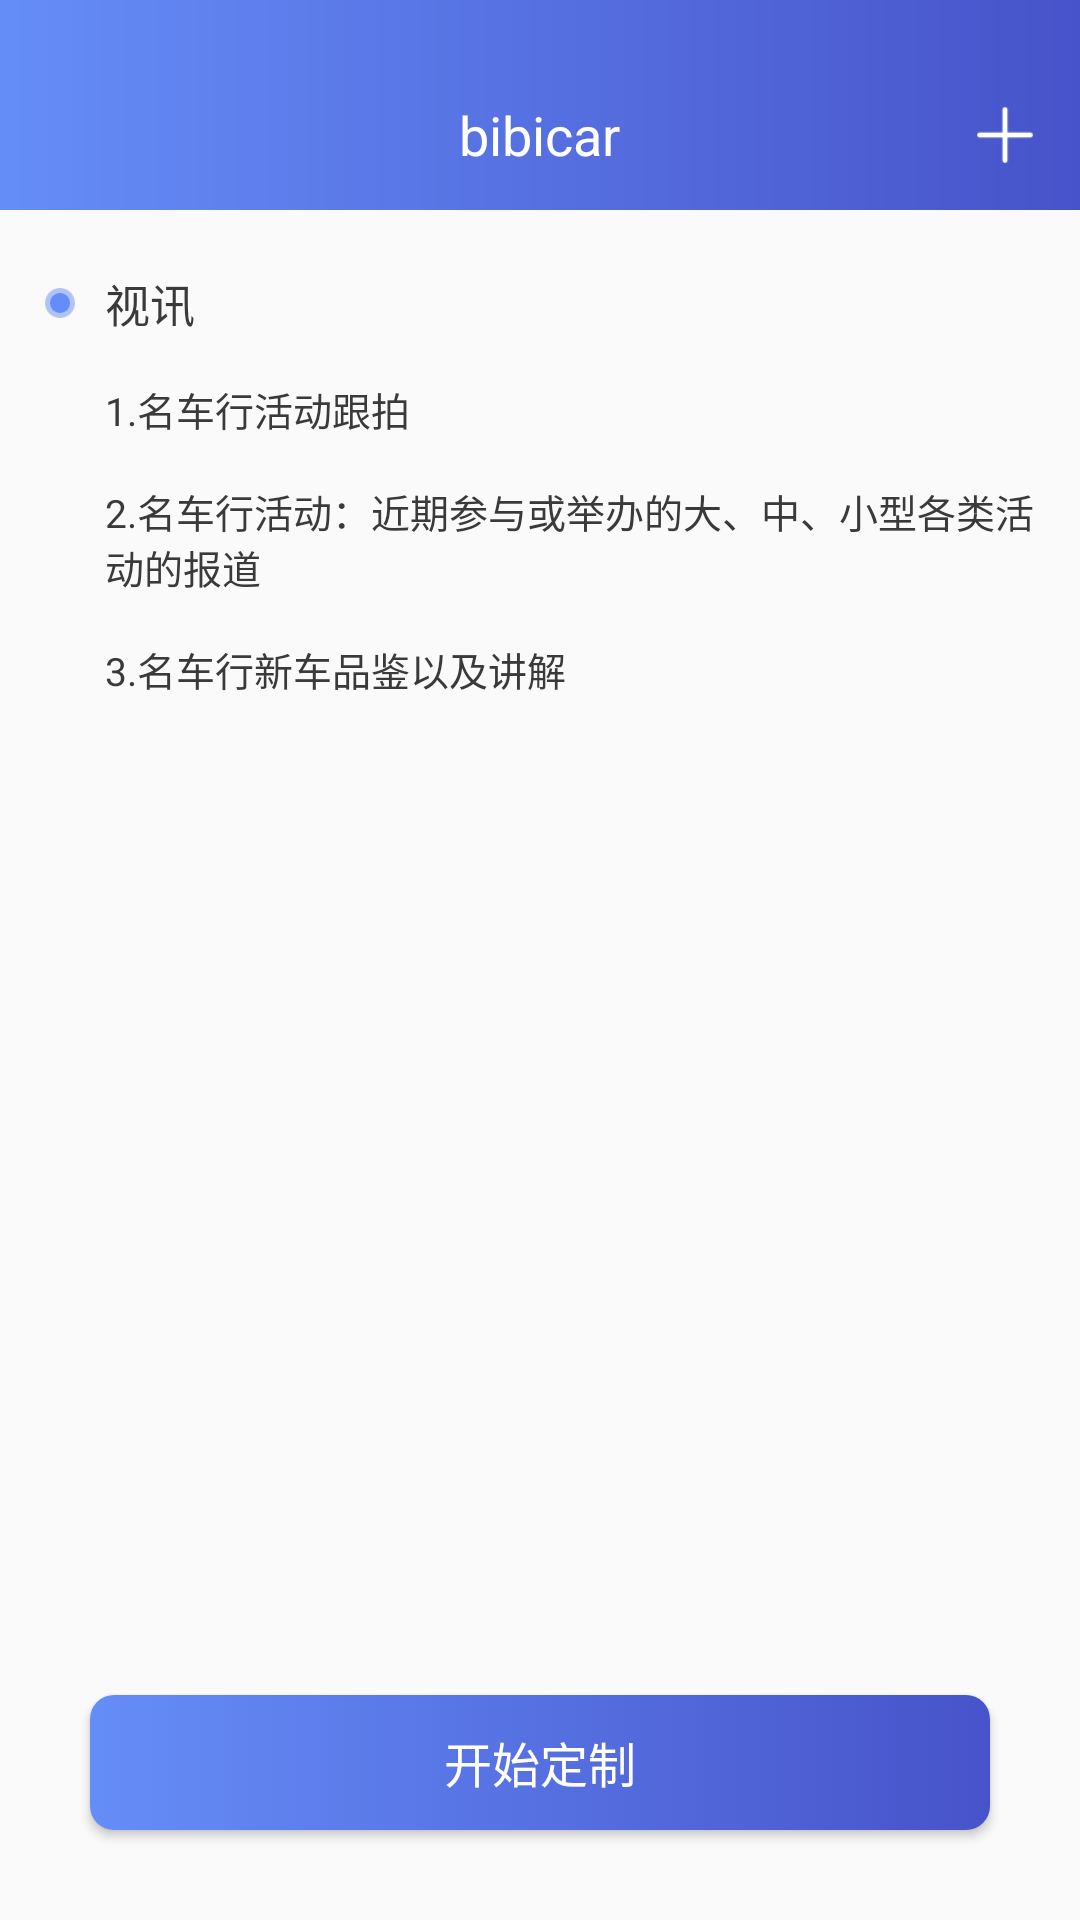

Here is an Android app screen rendered from its layout file. Give the layout XML and the strings, colors and styles it references.
<!-- AndroidManifest.xml: application theme AppTheme -->
<!-- res/layout/fragment_video_customization.xml -->
<?xml version="1.0" encoding="utf-8"?>
<LinearLayout xmlns:android="http://schemas.android.com/apk/res/android"
              android:layout_width="match_parent"
              android:layout_height="match_parent"
              android:background="#fafafa"
              android:orientation="vertical">

    <include layout="@layout/title_bar"/>

    <RelativeLayout
        android:layout_width="match_parent"
        android:layout_height="wrap_content"
        android:layout_marginLeft="15dp"
        android:layout_marginTop="20dp">

        <ImageView
            android:id="@+id/iv1"
            android:layout_width="10dp"
            android:layout_height="10dp"
            android:layout_centerVertical="true"
            android:layout_marginRight="10dp"
            android:src="@drawable/title3x"/>

        <TextView
            android:layout_width="wrap_content"
            android:layout_height="wrap_content"
            android:layout_toRightOf="@id/iv1"
            android:text="视讯"
            android:textColor="#3a3a3a"
            android:textSize="15sp"/>

    </RelativeLayout>

    <TextView
        android:layout_width="match_parent"
        android:layout_height="wrap_content"
        android:layout_marginLeft="35dp"
        android:layout_marginRight="15dp"
        android:layout_marginTop="15dp"
        android:text="@string/video_string"
        android:textColor="#3a3a3a"
        android:textSize="13sp"/>

    <RelativeLayout
        android:layout_width="match_parent"
        android:layout_height="match_parent">

        <Button
            android:id="@+id/btn_start_customization"
            android:layout_width="300dp"
            android:layout_height="45dp"
            android:layout_alignParentBottom="true"
            android:layout_centerHorizontal="true"
            android:layout_marginBottom="30dp"
            android:background="@drawable/background_login_change"
            android:text="开始定制"
            android:textColor="@drawable/text_color_change"
            android:textSize="16sp"/>

    </RelativeLayout>

</LinearLayout>
<!-- res/layout/title_bar.xml (included above) -->
<?xml version="1.0" encoding="utf-8"?>
<LinearLayout xmlns:android="http://schemas.android.com/apk/res/android"
              android:layout_width="match_parent"
              android:layout_height="wrap_content"
              android:orientation="vertical">

    <View
        android:layout_width="match_parent"
        android:layout_height="20dp"
        android:background="@drawable/background_title_bar"/>

    <RelativeLayout
        android:layout_width="match_parent"
        android:layout_height="50dp"
        android:background="@drawable/background_title_bar">

        <ImageView
            android:id="@+id/iv_back"
            android:layout_width="20dp"
            android:layout_height="15dp"
            android:layout_centerVertical="true"
            android:layout_marginLeft="15dp"
            android:background="@drawable/iv_background_change"/>

        <com.bibicar.view.CircleImageView
            android:id="@+id/iv_user"
            android:layout_width="30dp"
            android:layout_height="30dp"
            android:layout_centerVertical="true"
            android:layout_marginLeft="15dp"
            android:clickable="true"
            android:src="@drawable/user_photo"
            android:visibility="gone"/>

        <TextView
            android:id="@+id/tv_title"
            android:layout_width="wrap_content"
            android:layout_height="wrap_content"
            android:layout_centerInParent="true"
            android:text="bibicar"
            android:textColor="#ffffff"
            android:textSize="18sp"/>

        <ImageView
            android:id="@+id/iv_add"
            android:layout_width="20dp"
            android:layout_height="20dp"
            android:layout_alignParentRight="true"
            android:layout_centerVertical="true"
            android:layout_marginRight="15dp"
            android:clickable="true"
            android:src="@drawable/title_bar_add"/>

        <ImageView
            android:id="@+id/iv_message"
            android:layout_width="20dp"
            android:layout_height="20dp"
            android:layout_alignParentRight="true"
            android:layout_centerVertical="true"
            android:layout_marginRight="15dp"
            android:clickable="true"
            android:src="@drawable/message_no"
            android:visibility="gone"/>

        <TextView
            android:id="@+id/tv_more"
            android:layout_width="30dp"
            android:layout_height="20dp"
            android:layout_alignParentRight="true"
            android:layout_centerVertical="true"
            android:layout_marginRight="15dp"
            android:clickable="true"
            android:text="更多"
            android:textColor="@drawable/text_color_change"
            android:textSize="14sp"
            android:visibility="gone"/>

    </RelativeLayout>

</LinearLayout>
<!-- resources referenced by this layout -->
<resources>
  <!-- drawable background_login_change (drawable) -->
  <?xml version="1.0" encoding="utf-8"?>
  <selector xmlns:android="http://schemas.android.com/apk/res/android">
      <item android:drawable="@drawable/background_no_press_state" android:state_pressed="false"/>
      <item android:drawable="@drawable/background_press_state" android:state_pressed="true"/>
  </selector>
  <!-- drawable background_title_bar (drawable) -->
  <?xml version="1.0" encoding="utf-8"?>
  <shape xmlns:android="http://schemas.android.com/apk/res/android"
         android:shape="rectangle">
      <size
          android:width="350dp"
          android:height="50dp"/>
      <gradient
          android:endColor="#4753CA"
          android:startColor="#658DF8"/>
  </shape>
  <!-- drawable iv_background_change (drawable) -->
  <?xml version="1.0" encoding="utf-8"?>
  <selector xmlns:android="http://schemas.android.com/apk/res/android">
      <item android:drawable="@drawable/bibi_back_white" android:state_pressed="false"/>
      <item android:drawable="@drawable/bibi_back_black" android:state_pressed="true"/>
  </selector>
  <!-- drawable message_no: png bitmap (drawable-xhdpi, 748 bytes) -->
  <!-- drawable text_color_change (drawable) -->
  <?xml version="1.0" encoding="utf-8"?>
  <selector xmlns:android="http://schemas.android.com/apk/res/android">
      <item android:color="#ffffff" android:state_pressed="false"/>
      <item android:color="#658DF8" android:state_pressed="true"/>
  </selector>
  <!-- drawable title3x: png bitmap (drawable-xhdpi, 1015 bytes) -->
  <!-- drawable title_bar_add: png bitmap (drawable-xxhdpi, 468 bytes) -->
  <string name="video_string">1.名车行活动跟拍 \n\n2.名车行活动：近期参与或举办的大、中、小型各类活动的报道 \n\n3.名车行新车品鉴以及讲解</string>
  <style name="AppTheme" parent="Theme.AppCompat.Light.NoActionBar">
          
          <item name="colorPrimary">@color/colorPrimary</item>
          <item name="colorPrimaryDark">@color/colorPrimaryDark</item>
          <item name="colorAccent">@color/colorAccent</item>
      </style>
  <!-- drawable background_no_press_state (drawable) -->
  <?xml version="1.0" encoding="utf-8"?>
  <shape xmlns:android="http://schemas.android.com/apk/res/android"
         android:shape="rectangle">
      <size
          android:width="300dp"
          android:height="45dp"/>
      <gradient
          android:endColor="#4753CA"
          android:startColor="#658DF8"/>
      <corners android:radius="8dp"/>
  </shape>
  <!-- drawable background_press_state (drawable) -->
  <?xml version="1.0" encoding="utf-8"?>
  <shape xmlns:android="http://schemas.android.com/apk/res/android"
         android:shape="rectangle">
      <size
          android:width="300dp"
          android:height="45dp"/>
      <gradient
          android:endColor="#230ecd"
          android:startColor="#4753CA"/>
      <corners android:radius="8dp"/>
  </shape>
  <color name="colorPrimary">#3F51B5</color>
  <color name="colorPrimaryDark">#303F9F</color>
  <color name="colorAccent">#FF4081</color>
</resources>
